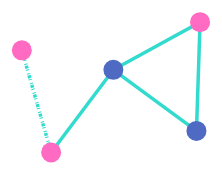
D3 v3 page, settled after 480 driven frames (8 s of simulated time); the page loaded 1 data file(s).


// ── app.js
// var nodes = [
//   {"name" : "Miles", "age": 16},
//   {"name": "John", "age": 34},
//   {"name": "Thelonious", "age": 65}
// ];

// var links = [
//   {"source": 0, "target": 1},
//   {"source": 0, "target": 2}
// ];


d3.json("./data.json", function(err, json) {

	var forceLayout = d3.layout.force()
		.size([800, 600])
	  	.charge(-1000)
	  	.linkDistance(100)
	  	.gravity(0.2)
		.on('tick', update);


	function createNodes() {
	  d3.select('svg')
	    .selectAll('line')
	    .data(json.links)
	    .enter()
	    .append('line');

	  d3.select('svg')
	    .selectAll('circle')
	    .data(json.nodes)
	    .enter()
	    .append('circle')
	    .attr('r', 10)
	    .on('mouseover', function(d) {
	    	d3.select('.info').text(d.name + ". Age: " + d.age);
	    	console.log(d.name);
	    });
	}


	function update() {
	  d3.select('svg')
	    .selectAll('line')
	    .attr('x1', function(d) {return d.source.x;})
	    .attr('y1', function(d) {return d.source.y;})
	    .attr('x2', function(d) {return d.target.x;})
	    .attr('y2', function(d) {return d.target.y;});

	  d3.select('svg')
	    .selectAll('circle')
	    .attr('cx', function(d) {return d.x;})
	    .attr('cy', function(d) {return d.y;});
	}

	createNodes();

	forceLayout
	  .nodes(json.nodes)
	  .links(json.links);

	forceLayout.start();

	// cahange line style dynamically 
	//d3.selectAll('line').style("stroke-dasharray","1,3,1");
	d3.selectAll('line').style('stroke-dasharray',function(d) {
		if (d.source.age < 18 && d.target.age < 18) {
			return '1,3,1';
		} else {
			return '0,0,0';
		}
	});

	// if is under-age change style
	d3.selectAll('circle').style('fill', function(d){
		if (d.age < 18) return '#ff6ac2';
	});
});



### data: data.json
{
 "nodes": [
  {
   "name": "Miles",
   "age": 16
  },
  {
   "name": "John",
   "age": 34
  },
  {
   "name": "Thelonious",
   "age": 65
  },
  {
   "name": "Koxme",
   "age": 16
  },
  {
   "name": "Peru",
   "age": 14
  }
 ],
 "links": [
  {
   "source": 0,
   "target": 1
  },
  {
   "source": 0,
   "target": 2
  },
  {
   "source": 1,
   "target": 2
  },
  {
   "source": 3,
   "target": 4
  },
  {
   "source": 4,
   "target": 2
  }
 ]
}